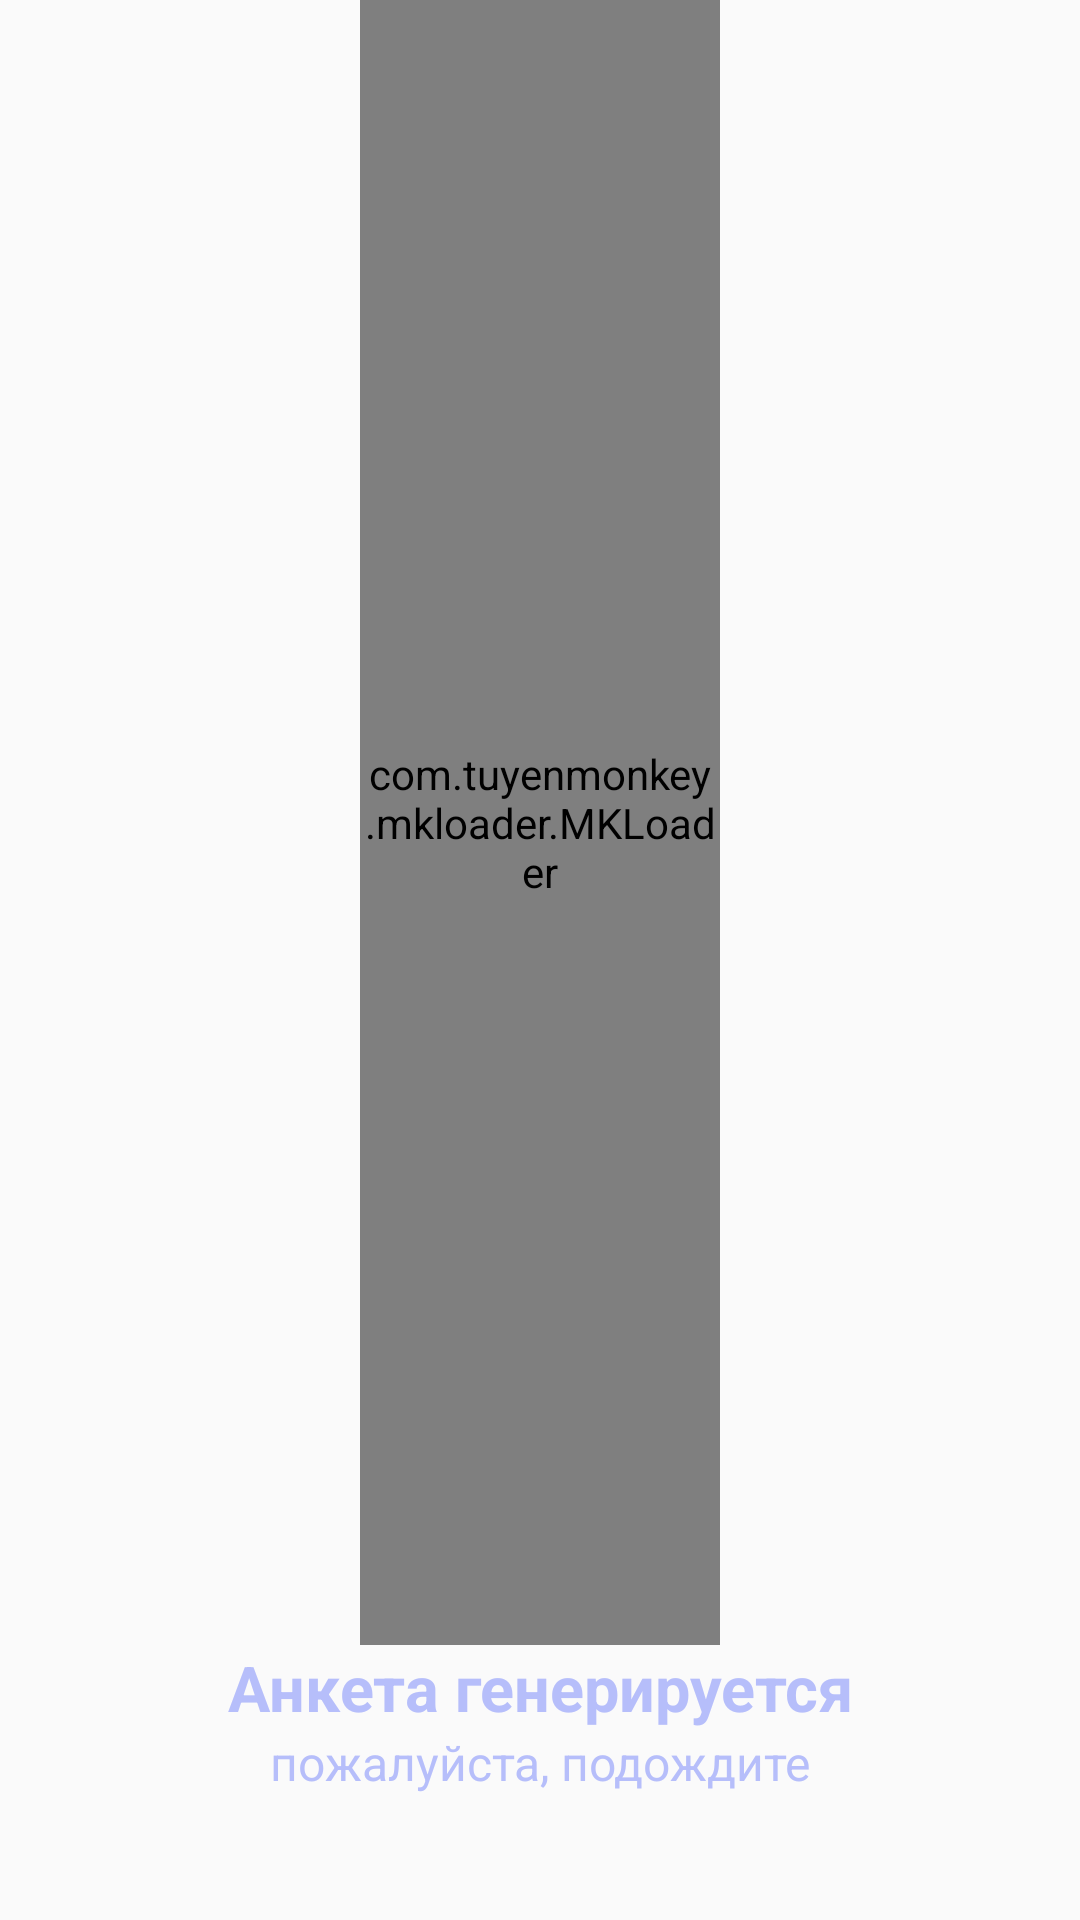

Here is an Android app screen rendered from its layout file. Give the layout XML and the strings, colors and styles it references.
<!-- AndroidManifest.xml: application theme Theme.ApplicationQuestionnaireSGMU -->
<!-- res/layout/activity_loader.xml -->
<?xml version="1.0" encoding="utf-8"?>
<LinearLayout
    xmlns:android="http://schemas.android.com/apk/res/android"
    xmlns:app="http://schemas.android.com/apk/res-auto"
    xmlns:tools="http://schemas.android.com/tools"
    android:layout_width="match_parent"
    android:layout_height="match_parent"
    android:orientation="vertical"
    tools:context=".LoaderActivity">

    <LinearLayout
        android:layout_width="fill_parent"
        android:layout_height="fill_parent"
        android:orientation="vertical"
        android:weightSum="7">

        <LinearLayout
            android:layout_width="fill_parent"
            android:layout_height="0dp"
            android:orientation="horizontal"
            android:layout_weight="6"
            android:weightSum="3">
            <LinearLayout
                android:layout_width="0dp"
                android:layout_height="match_parent"
                android:layout_weight="1">
            </LinearLayout>
            <LinearLayout
                android:layout_width="0dp"
                android:layout_height="match_parent"
                android:layout_weight="1">
                <com.tuyenmonkey.mkloader.MKLoader
                    android:layout_width="match_parent"
                    android:layout_height="match_parent"
                    android:layout_gravity="center_horizontal"
                    android:id="@+id/loader"
                    app:mk_type="Sharingan"
                    app:mk_color="@color/purple"/>
            </LinearLayout>
            <LinearLayout
                android:layout_width="0dp"
                android:layout_height="match_parent"
                android:layout_weight="1">
            </LinearLayout>
        </LinearLayout>

        <LinearLayout
            android:layout_width="match_parent"
            android:layout_height="0dp"
            android:layout_weight="1"
            android:orientation="vertical">

            <TextView
                android:layout_width="match_parent"
                android:layout_height="wrap_content"
                android:text="Анкета генерируется"
                android:textStyle="bold"
                android:id="@+id/text1"
                android:textSize="21sp"
                android:textAlignment="center"
                android:textColor="#b6befa"/>
            <TextView
                android:layout_width="match_parent"
                android:layout_height="wrap_content"
                android:text="пожалуйста, подождите"
                android:id="@+id/text2"
                android:textSize="16sp"
                android:textAlignment="center"
                android:textColor="#b6befa"/>
        </LinearLayout>
    </LinearLayout>

</LinearLayout>
<!-- resources referenced by this layout -->
<resources>
  <color name="purple">#9ea8f9</color>
  <style name="Theme.ApplicationQuestionnaireSGMU" parent="Theme.AppCompat.Light.NoActionBar" />
</resources>
